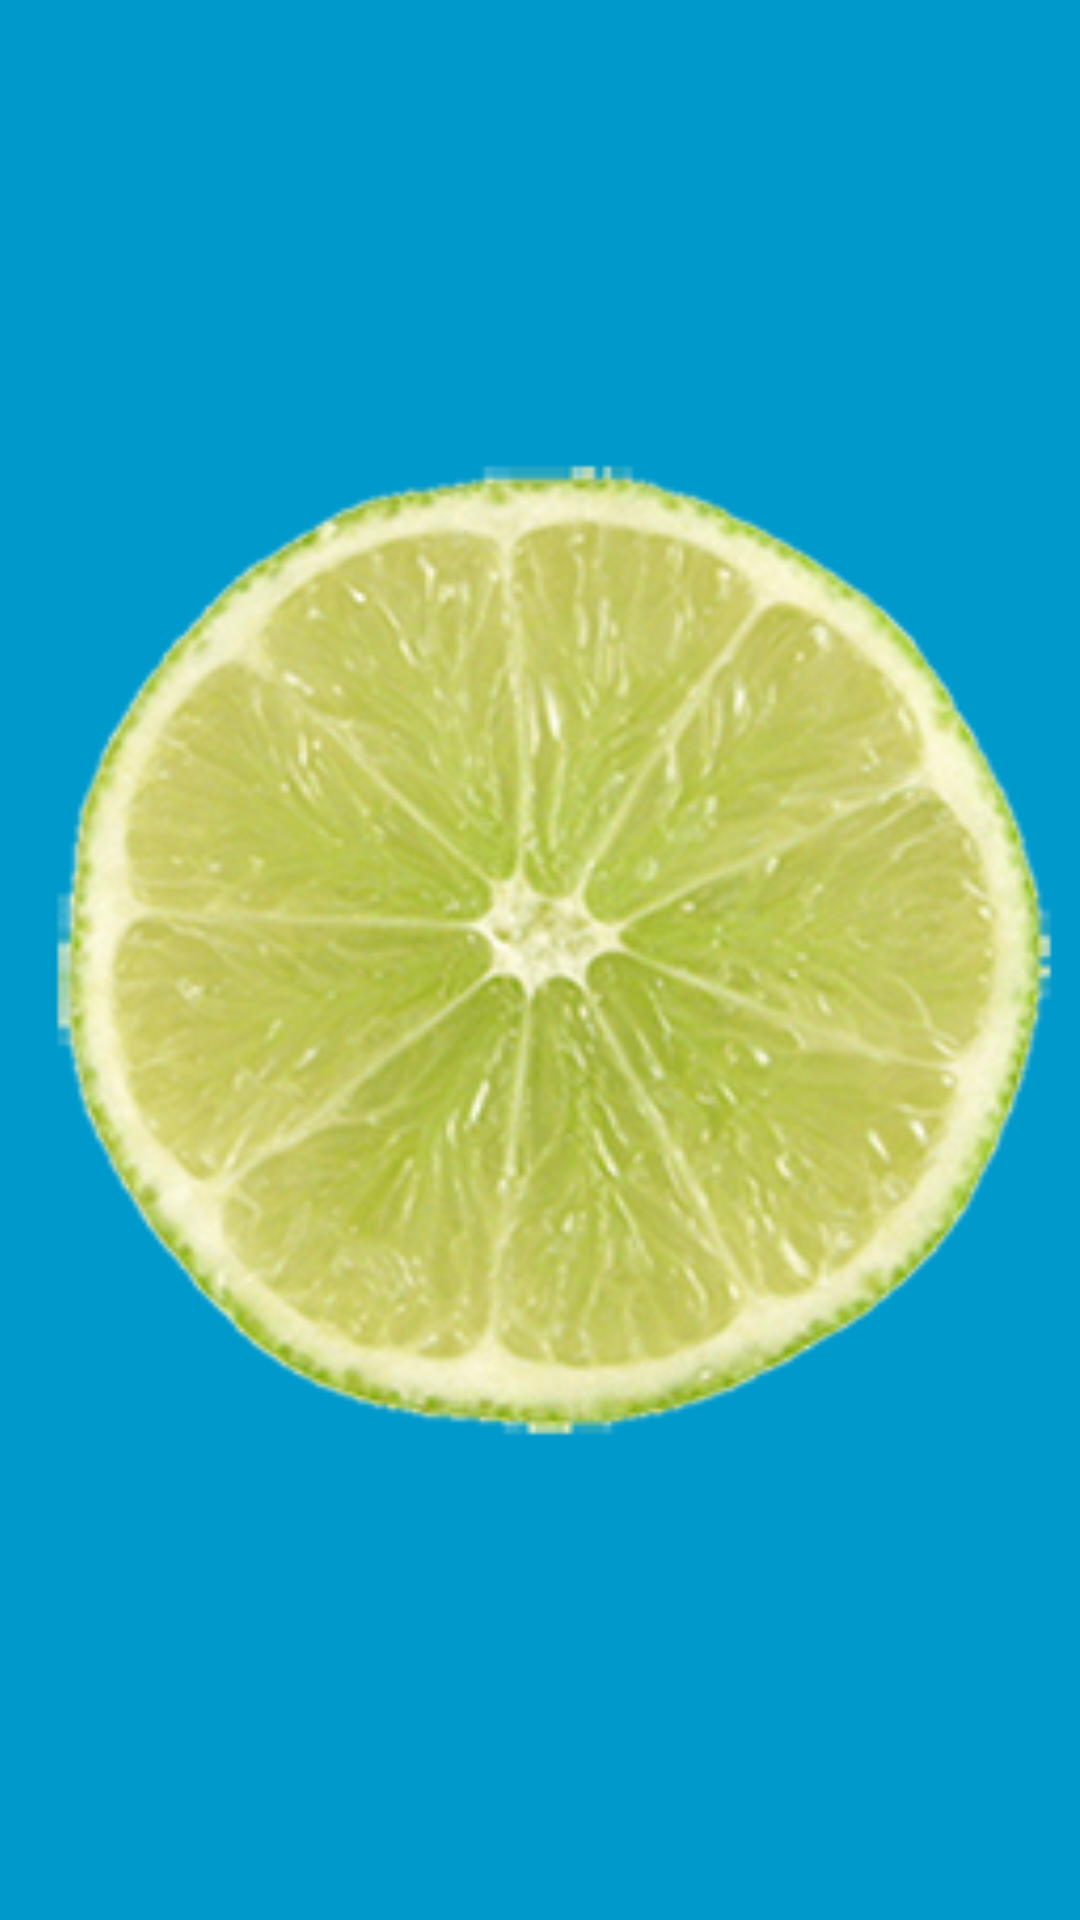

This screen was rendered from an Android layout file. Write that file and the resources it references.
<!-- AndroidManifest.xml: activity theme AppTheme.NoActionBar -->
<!-- res/layout/activity_product_details.xml -->
<?xml version="1.0" encoding="utf-8"?>
<androidx.constraintlayout.widget.ConstraintLayout
        xmlns:android="http://schemas.android.com/apk/res/android"
        xmlns:app="http://schemas.android.com/apk/res-auto" xmlns:tools="http://schemas.android.com/tools"
        android:layout_width="match_parent"
        android:layout_height="match_parent"
        android:id="@+id/product_details_parent"
        tools:context=".activity.ProductDetailsActivity">

    <View
            android:id="@+id/product_details_background_view"
            android:transitionName="productImageBackgroundView"
            android:background="@android:color/holo_blue_dark"
            android:layout_width="match_parent"
            android:layout_height="match_parent"/>

    <ImageView
            android:id="@+id/product_details_imageview"
            android:layout_width="match_parent"
            android:layout_height="match_parent"
            android:src="@drawable/test"
            android:transitionName="productImage"
            app:layout_constraintEnd_toEndOf="parent"
            app:layout_constraintTop_toTopOf="parent"
            app:layout_constraintStart_toStartOf="parent"
            android:layout_marginStart="8dp"
            android:layout_marginBottom="8dp"
            app:layout_constraintBottom_toBottomOf="parent"/>

    
          
          
          





</androidx.constraintlayout.widget.ConstraintLayout>
<!-- resources referenced by this layout -->
<resources>
  <!-- drawable test: png bitmap (drawable, 40376 bytes) -->
  <style name="AppTheme.NoActionBar">
          <item name="windowActionBar">false</item>
          <item name="windowNoTitle">true</item>
          <item name="android:windowLayoutInDisplayCutoutMode">
              shortEdges
          </item>
      </style>
</resources>
